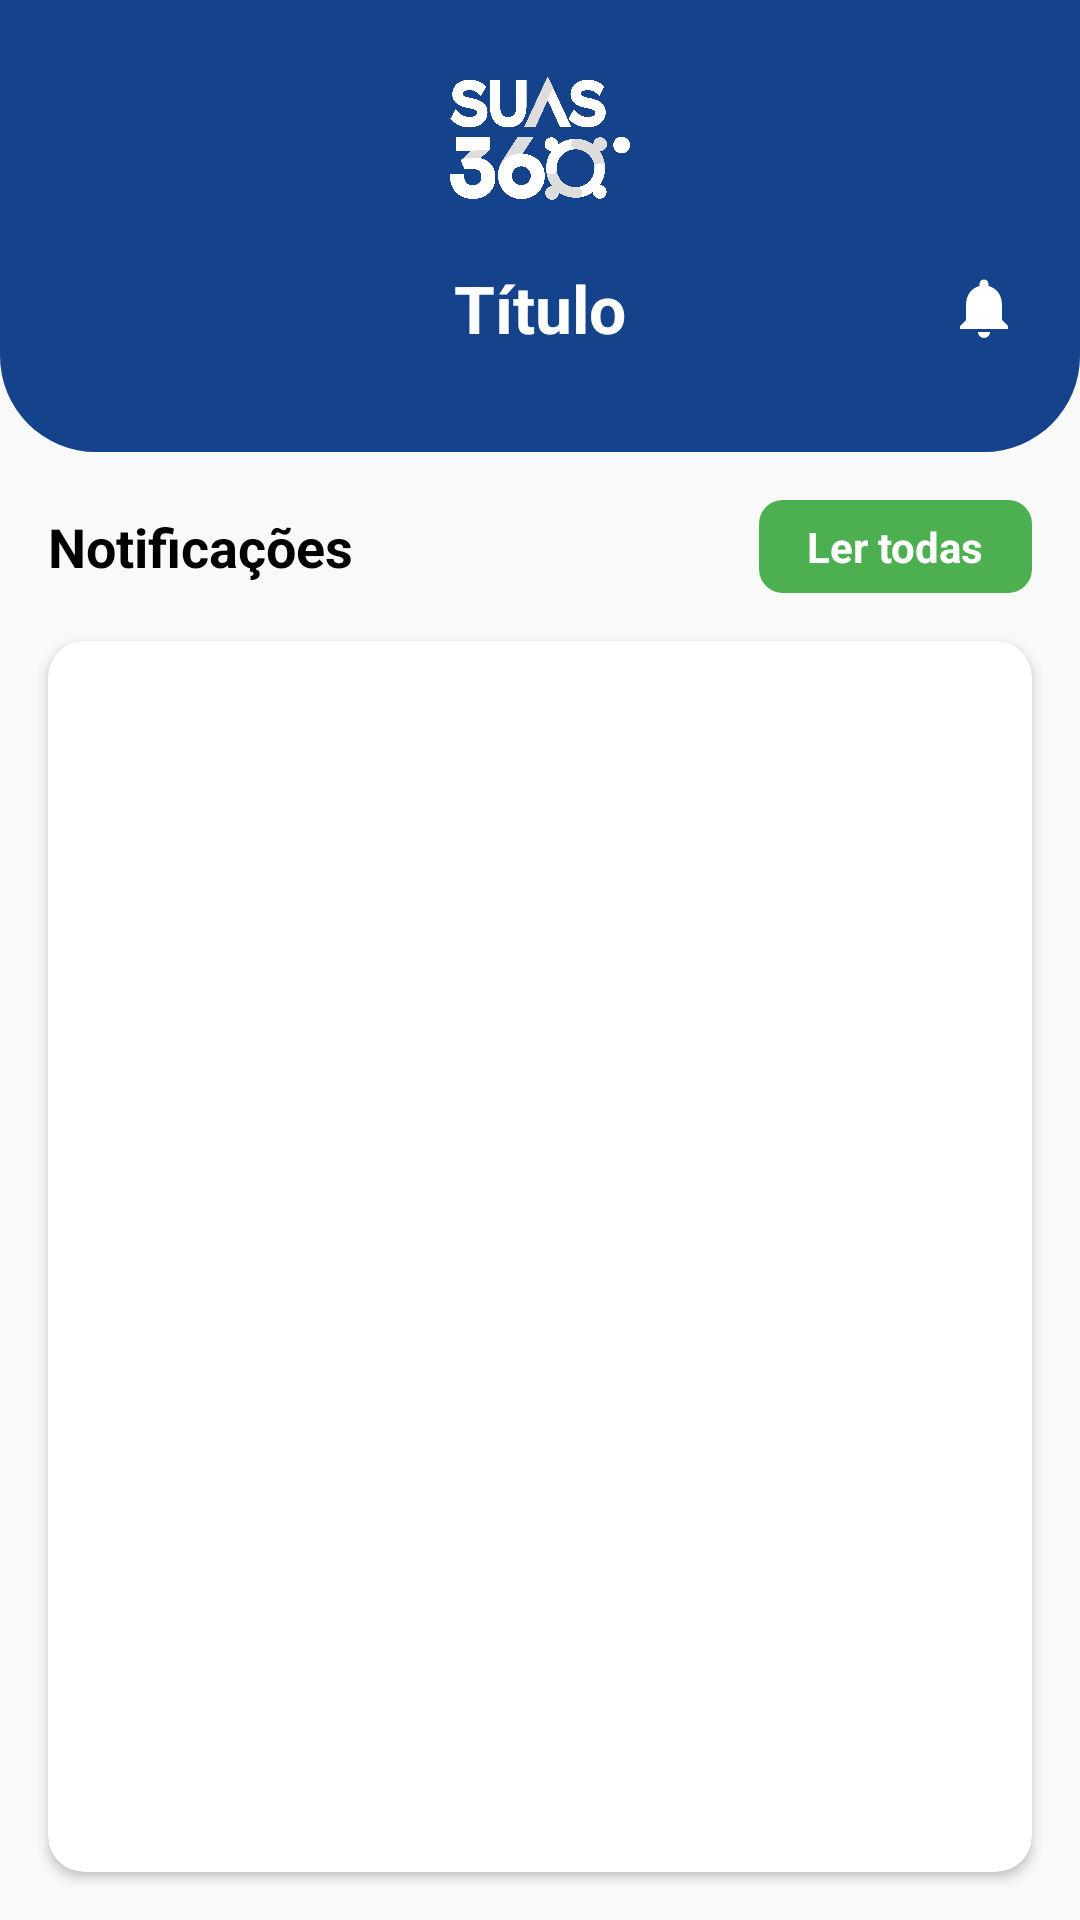

Write the Android layout XML for this screen, with the resource values it uses.
<!-- AndroidManifest.xml: application theme Theme.Gesuas360 -->
<!-- res/layout/fragment_notificacoes.xml -->
<?xml version="1.0" encoding="utf-8"?>
<androidx.constraintlayout.widget.ConstraintLayout xmlns:android="http://schemas.android.com/apk/res/android"
    xmlns:app="http://schemas.android.com/apk/res-auto"
    xmlns:tools="http://schemas.android.com/tools"
    android:layout_width="match_parent"
    android:layout_height="match_parent"
    android:background="#F9F9F9">

    
    <include
        android:id="@+id/cabecalhoGlobal"
        layout="@layout/layout_cabecalho" />

    
    <androidx.constraintlayout.widget.ConstraintLayout
        android:id="@+id/cl_subheader_notif"
        android:layout_width="match_parent"
        android:layout_height="wrap_content"
        android:padding="16dp"
        app:layout_constraintTop_toBottomOf="@id/cabecalhoGlobal">

        <TextView
            android:id="@+id/tv_label_notificacoes"
            android:layout_width="wrap_content"
            android:layout_height="wrap_content"
            android:text="Notificações"
            android:textColor="#000000"
            android:textSize="18sp"
            android:textStyle="bold"
            app:layout_constraintBottom_toBottomOf="parent"
            app:layout_constraintStart_toStartOf="parent"
            app:layout_constraintTop_toTopOf="parent" />

        <TextView
            android:id="@+id/btn_read_all_notif"
            android:layout_width="wrap_content"
            android:layout_height="wrap_content"
            android:background="@drawable/bg_button_green"
            android:paddingHorizontal="16dp"
            android:paddingVertical="6dp"
            android:text="Ler todas"
            android:textColor="@color/white"
            android:textStyle="bold"
            app:layout_constraintBottom_toBottomOf="parent"
            app:layout_constraintEnd_toEndOf="parent"
            app:layout_constraintTop_toTopOf="parent" />

    </androidx.constraintlayout.widget.ConstraintLayout>

    
    <com.google.android.material.card.MaterialCardView
        android:id="@+id/cv_notif_container"
        android:layout_width="match_parent"
        android:layout_height="0dp"
        android:layout_marginHorizontal="16dp"
        android:layout_marginBottom="16dp"
        app:cardBackgroundColor="#FFFFFF"
        app:cardCornerRadius="12dp"
        app:cardElevation="2dp"
        app:strokeWidth="0dp"
        app:layout_constraintBottom_toBottomOf="parent"
        app:layout_constraintTop_toBottomOf="@id/cl_subheader_notif">

        <androidx.recyclerview.widget.RecyclerView
            android:id="@+id/rvNotificacoes"
            android:layout_width="match_parent"
            android:layout_height="match_parent"
            app:layoutManager="androidx.recyclerview.widget.LinearLayoutManager"
            tools:listitem="@layout/item_notificacao" />

        <TextView
            android:id="@+id/tv_empty_notificacoes"
            android:layout_width="match_parent"
            android:layout_height="match_parent"
            android:gravity="center"
            android:padding="32dp"
            android:text="Nenhuma notificação por enquanto"
            android:textColor="#888888"
            android:textSize="14sp"
            android:visibility="gone" />

    </com.google.android.material.card.MaterialCardView>

</androidx.constraintlayout.widget.ConstraintLayout>
<!-- res/layout/layout_cabecalho.xml (included above) -->
<?xml version="1.0" encoding="utf-8"?>
<androidx.constraintlayout.widget.ConstraintLayout xmlns:android="http://schemas.android.com/apk/res/android"
    xmlns:app="http://schemas.android.com/apk/res-auto"
    xmlns:tools="http://schemas.android.com/tools"
    android:layout_width="match_parent"
    android:layout_height="wrap_content"
    android:background="@drawable/bg_cabecalho"
    android:paddingBottom="24dp">

    
    <ImageView
        android:id="@+id/imgLogoCabecalho"
        android:layout_width="60dp"
        android:layout_height="60dp"
        android:layout_marginTop="16dp"
        android:contentDescription="Logo SUAS 360"
        android:src="@drawable/ic_logo"
        app:layout_constraintEnd_toEndOf="parent"
        app:layout_constraintStart_toStartOf="parent"
        app:layout_constraintTop_toTopOf="parent" />

    
    <ImageView
        android:id="@+id/btnVoltarCabecalho"
        android:layout_width="32dp"
        android:layout_height="32dp"
        android:layout_marginStart="16dp"
        android:layout_marginTop="16dp"
        android:contentDescription="Botão Voltar"
        android:padding="4dp"
        android:src="@drawable/ic_arrow_back"
        app:layout_constraintBottom_toBottomOf="@+id/tvTituloCabecalho"
        app:layout_constraintStart_toStartOf="parent"
        app:layout_constraintTop_toTopOf="@+id/tvTituloCabecalho"
        app:tint="@color/white" />

    
    <TextView
        android:id="@+id/tvTituloCabecalho"
        android:layout_width="wrap_content"
        android:layout_height="wrap_content"
        android:layout_marginTop="12dp"
        android:textColor="@color/white"
        android:textSize="22sp"
        android:textStyle="bold"
        app:layout_constraintEnd_toEndOf="parent"
        app:layout_constraintStart_toStartOf="parent"
        app:layout_constraintTop_toBottomOf="@+id/imgLogoCabecalho"
        tools:text="Título" />

    
    <ImageView
        android:id="@+id/btnNotificacoesCabecalho"
        android:layout_width="32dp"
        android:layout_height="32dp"
        android:layout_marginEnd="16dp"
        android:contentDescription="Notificações"
        android:padding="4dp"
        android:src="@drawable/ic_notifications"
        app:layout_constraintBottom_toBottomOf="@+id/tvTituloCabecalho"
        app:layout_constraintEnd_toEndOf="parent"
        app:layout_constraintTop_toTopOf="@+id/tvTituloCabecalho"
        app:tint="@color/white" />

</androidx.constraintlayout.widget.ConstraintLayout>
<!-- res/layout/item_notificacao.xml (included above) -->
<?xml version="1.0" encoding="utf-8"?>
<androidx.constraintlayout.widget.ConstraintLayout xmlns:android="http://schemas.android.com/apk/res/android"
    xmlns:app="http://schemas.android.com/apk/res-auto"
    xmlns:tools="http://schemas.android.com/tools"
    android:layout_width="match_parent"
    android:layout_height="wrap_content">

    <androidx.constraintlayout.widget.ConstraintLayout
        android:id="@+id/cl_notif_content"
        android:layout_width="match_parent"
        android:layout_height="wrap_content"
        android:padding="16dp"
        app:layout_constraintTop_toTopOf="parent">

        
        <FrameLayout
            android:id="@+id/fl_notif_icon_container"
            android:layout_width="40dp"
            android:layout_height="40dp"
            android:background="@drawable/bg_avatar_placeholder"
            app:layout_constraintBottom_toBottomOf="parent"
            app:layout_constraintStart_toStartOf="parent"
            app:layout_constraintTop_toTopOf="parent">

            <ImageView
                android:id="@+id/iv_notif_icon"
                android:layout_width="24dp"
                android:layout_height="24dp"
                android:layout_gravity="center"
                android:contentDescription="Ícone de Notificação"
                android:src="@drawable/ic_info"
                app:tint="@color/white" />

        </FrameLayout>

        
        <TextView
            android:id="@+id/tv_notif_title"
            android:layout_width="0dp"
            android:layout_height="wrap_content"
            android:layout_marginStart="16dp"
            android:layout_marginEnd="8dp"
            android:textColor="#000000"
            android:textSize="14sp"
            android:textStyle="bold"
            app:layout_constraintEnd_toStartOf="@+id/tv_notif_time"
            app:layout_constraintStart_toEndOf="@id/fl_notif_icon_container"
            app:layout_constraintTop_toTopOf="parent"
            tools:text="Mudança de Horário" />

        
        <TextView
            android:id="@+id/tv_notif_body"
            android:layout_width="0dp"
            android:layout_height="wrap_content"
            android:layout_marginTop="4dp"
            android:textColor="#616161"
            android:textSize="12sp"
            app:layout_constraintEnd_toEndOf="@id/tv_notif_title"
            app:layout_constraintStart_toStartOf="@id/tv_notif_title"
            app:layout_constraintTop_toBottomOf="@id/tv_notif_title"
            tools:text="A palestra das 15h teve seu horário alterado para às 15:30h" />

        
        <TextView
            android:id="@+id/tv_notif_time"
            android:layout_width="wrap_content"
            android:layout_height="wrap_content"
            android:textColor="#888888"
            android:textSize="10sp"
            app:layout_constraintEnd_toEndOf="parent"
            app:layout_constraintTop_toTopOf="parent"
            tools:text="10:30" />

    </androidx.constraintlayout.widget.ConstraintLayout>

    
    <View
        android:id="@+id/v_notif_divider"
        android:layout_width="match_parent"
        android:layout_height="1dp"
        android:background="#E0E0E0"
        app:layout_constraintBottom_toBottomOf="parent"
        app:layout_constraintTop_toBottomOf="@id/cl_notif_content" />

</androidx.constraintlayout.widget.ConstraintLayout>
<!-- resources referenced by this layout -->
<resources>
  <color name="white">#FFFFFFFF</color>
  <!-- drawable bg_avatar_placeholder (drawable) -->
  <?xml version="1.0" encoding="utf-8"?>
  <shape xmlns:android="http://schemas.android.com/apk/res/android"
      android:shape="oval">
      <solid android:color="#15438B" />
  </shape>
  <!-- drawable bg_button_green (drawable) -->
  <?xml version="1.0" encoding="utf-8"?>
  <shape xmlns:android="http://schemas.android.com/apk/res/android"
      android:shape="rectangle">
  
      <solid android:color="#4CAF50" />
  
      <corners android:radius="8dp" />
  
  </shape>
  <!-- drawable bg_cabecalho (drawable) -->
  <?xml version="1.0" encoding="utf-8"?>
  <shape xmlns:android="http://schemas.android.com/apk/res/android"
      android:shape="rectangle">
      <solid android:color="#15438B" />
      <corners
          android:bottomLeftRadius="32dp"
          android:bottomRightRadius="32dp" />
  </shape>
  <!-- drawable ic_logo: png bitmap (drawable, 154211 bytes) -->
  <!-- drawable ic_notifications (drawable) -->
  <vector xmlns:android="http://schemas.android.com/apk/res/android"
      android:width="24dp"
      android:height="24dp"
      android:viewportWidth="24"
      android:viewportHeight="24">
    <path
        android:fillColor="#FFFFFF"
        android:pathData="M12,22c1.1,0 2,-0.9 2,-2h-4c0,1.1 0.9,2 2,2zM18,16v-5c0,-3.07 -1.63,-5.64 -4.5,-6.32V4c0,-0.83 -0.67,-1.5 -1.5,-1.5s-1.5,0.67 -1.5,1.5v0.68C7.64,5.36 6,7.92 6,11v5l-2,2v1h16v-1l-2,-2z"/>
  </vector>
  <style name="Theme.Gesuas360" parent="Base.Theme.Gesuas360" />
  <style name="Base.Theme.Gesuas360" parent="Theme.Material3.DayNight.NoActionBar">
          
          
      </style>
</resources>
